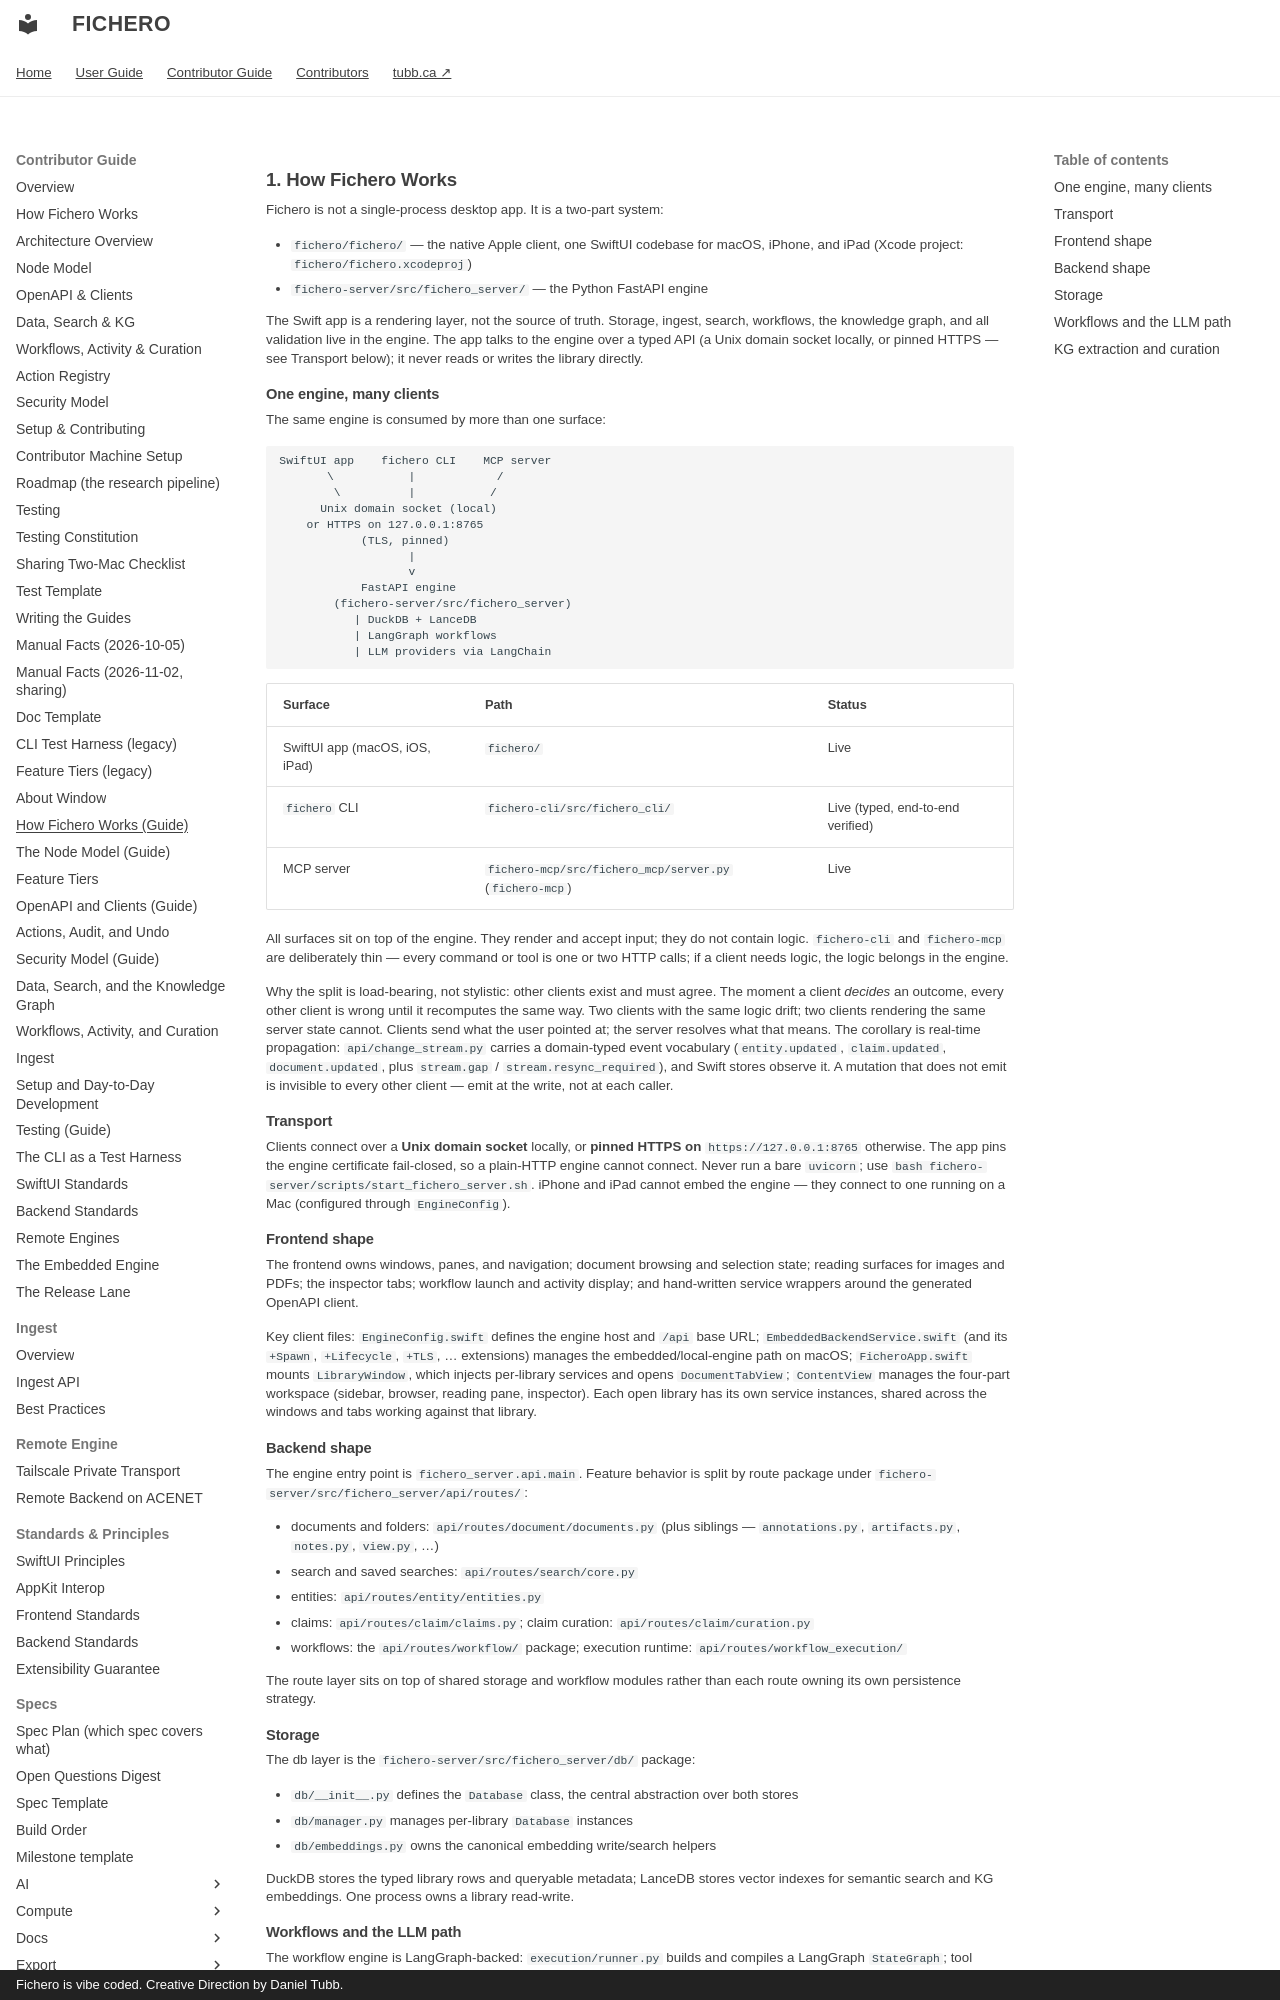

repository: dtubb/fichero · page: contributor_manual/guide/01-how-fichero-works/index.html · generator: mkdocs · copyright: Fichero is vibe coded. Creative Direction by Daniel Tubb.

# 1. How Fichero Works


Fichero is not a single-process desktop app. It is a two-part system:

- `fichero/fichero/` — the native Apple client, one SwiftUI codebase for macOS, iPhone, and iPad (Xcode project: `fichero/fichero.xcodeproj`)
- `fichero-server/src/fichero_server/` — the Python FastAPI engine

The Swift app is a rendering layer, not the source of truth. Storage, ingest, search, workflows, the knowledge graph, and all validation live in the engine. The app talks to the engine over a typed API (a Unix domain socket locally, or pinned HTTPS — see Transport below); it never reads or writes the library directly.

### One engine, many clients

The same engine is consumed by more than one surface:

    SwiftUI app    fichero CLI    MCP server
           \           |            /
            \          |           /
          Unix domain socket (local)
        or HTTPS on 127.0.0.1:8765
                (TLS, pinned)
                       |
                       v
                FastAPI engine
            (fichero-server/src/fichero_server)
               | DuckDB + LanceDB
               | LangGraph workflows
               | LLM providers via LangChain

| Surface | Path | Status |
|----|----|----|
| SwiftUI app (macOS, iOS, iPad) | `fichero/` | Live |
| `fichero` CLI | `fichero-cli/src/fichero_cli/` | Live (typed, end-to-end verified) |
| MCP server | `fichero-mcp/src/fichero_mcp/server.py` (`fichero-mcp`) | Live |

All surfaces sit on top of the engine. They render and accept input; they do not contain logic. `fichero-cli` and `fichero-mcp` are deliberately thin — every command or tool is one or two HTTP calls; if a client needs logic, the logic belongs in the engine.

Why the split is load-bearing, not stylistic: other clients exist and must agree. The moment a client *decides* an outcome, every other client is wrong until it recomputes the same way. Two clients with the same logic drift; two clients rendering the same server state cannot. Clients send what the user pointed at; the server resolves what that means. The corollary is real-time propagation: `api/change_stream.py` carries a domain-typed event vocabulary (`entity.updated`, `claim.updated`, `document.updated`, plus `stream.gap` / `stream.resync_required`), and Swift stores observe it. A mutation that does not emit is invisible to every other client — emit at the write, not at each caller.
